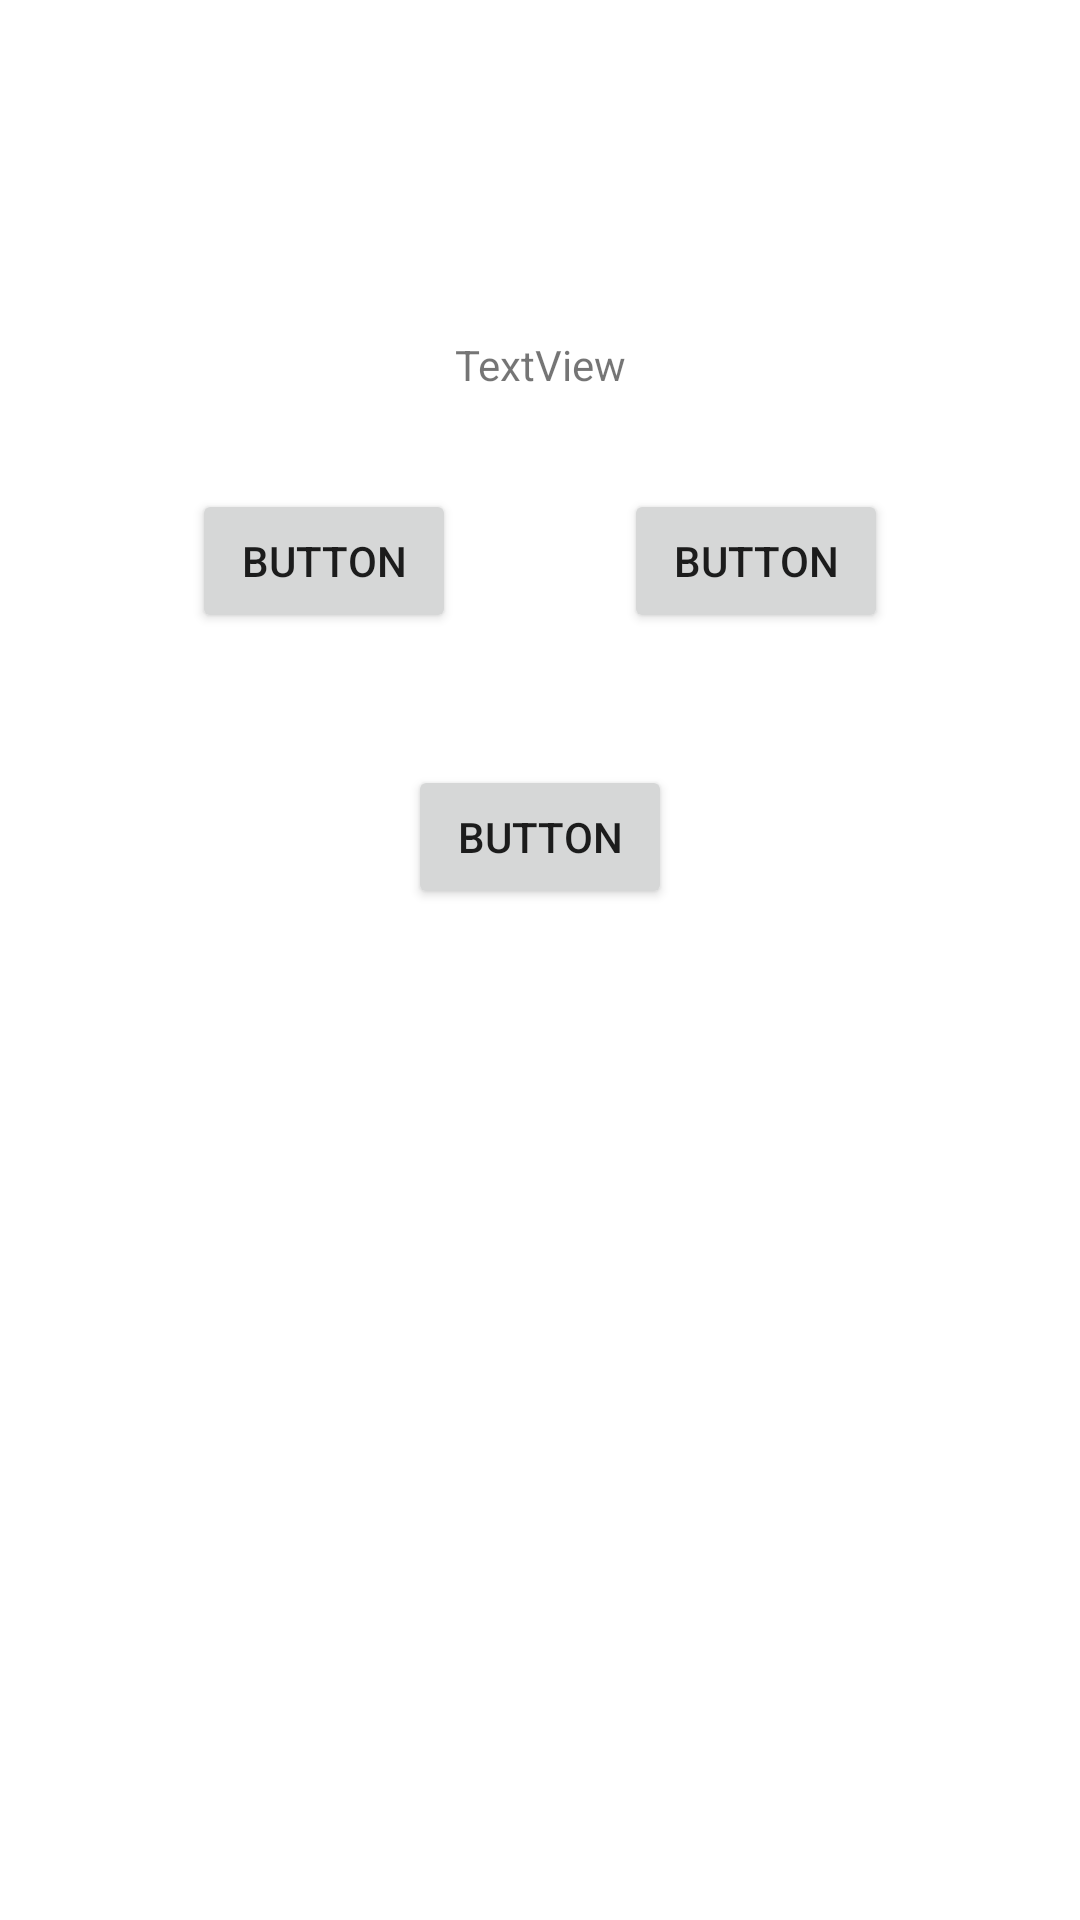

Produce the Android XML layout that renders to this screen, including the resource entries it uses.
<!-- AndroidManifest.xml: application theme Theme.NumGuesser -->
<!-- res/layout/activity_guess.xml -->
<?xml version="1.0" encoding="utf-8"?>
<androidx.constraintlayout.widget.ConstraintLayout xmlns:android="http://schemas.android.com/apk/res/android"
    xmlns:app="http://schemas.android.com/apk/res-auto"
    xmlns:tools="http://schemas.android.com/tools"
    android:layout_width="match_parent"
    android:layout_height="match_parent"
    tools:context=".GuessActivity">


    <Button
        android:id="@+id/button"
        android:layout_width="wrap_content"
        android:layout_height="wrap_content"
        android:layout_marginStart="64dp"
        android:layout_marginTop="32dp"
        android:onClick="smaller"
        android:text="Button"
        app:layout_constraintStart_toStartOf="parent"
        app:layout_constraintTop_toBottomOf="@+id/guessTextView" />

    <Button
        android:id="@+id/button2"
        android:layout_width="wrap_content"
        android:layout_height="wrap_content"
        android:layout_marginTop="32dp"
        android:layout_marginEnd="64dp"
        android:onClick="greater"
        android:text="Button"
        app:layout_constraintEnd_toEndOf="parent"
        app:layout_constraintTop_toBottomOf="@+id/guessTextView" />

    <Button
        android:id="@+id/button3"
        android:layout_width="wrap_content"
        android:layout_height="wrap_content"
        android:layout_marginTop="44dp"
        android:onClick="guessed"
        android:text="Button"
        app:layout_constraintEnd_toEndOf="parent"
        app:layout_constraintStart_toStartOf="parent"
        app:layout_constraintTop_toBottomOf="@+id/button" />

    <TextView
        android:id="@+id/guessTextView"
        android:layout_width="wrap_content"
        android:layout_height="wrap_content"
        android:layout_marginTop="112dp"
        android:text="TextView"
        app:layout_constraintEnd_toEndOf="parent"
        app:layout_constraintStart_toStartOf="parent"
        app:layout_constraintTop_toTopOf="parent" />

</androidx.constraintlayout.widget.ConstraintLayout>
<!-- resources referenced by this layout -->
<resources>
  <style name="Theme.NumGuesser" parent="Theme.MaterialComponents.DayNight.DarkActionBar">
          
          <item name="colorPrimary">@color/purple_500</item>
          <item name="colorPrimaryVariant">@color/purple_700</item>
          <item name="colorOnPrimary">@color/white</item>
          
          <item name="colorSecondary">@color/teal_200</item>
          <item name="colorSecondaryVariant">@color/teal_700</item>
          <item name="colorOnSecondary">@color/black</item>
          
          <item name="android:statusBarColor" tools:targetApi="l">?attr/colorPrimaryVariant</item>
          
      </style>
  <!-- not gathered from this repository: default colours our renderer supplied (Android Studio template values) -->
  <color name="purple_500">#FF6200EE</color>
  <color name="purple_700">#FF3700B3</color>
  <color name="teal_200">#FF03DAC5</color>
  <color name="teal_700">#FF018786</color>
  <color name="black">#FF000000</color>
  <color name="white">#FFFFFFFF</color>
</resources>
